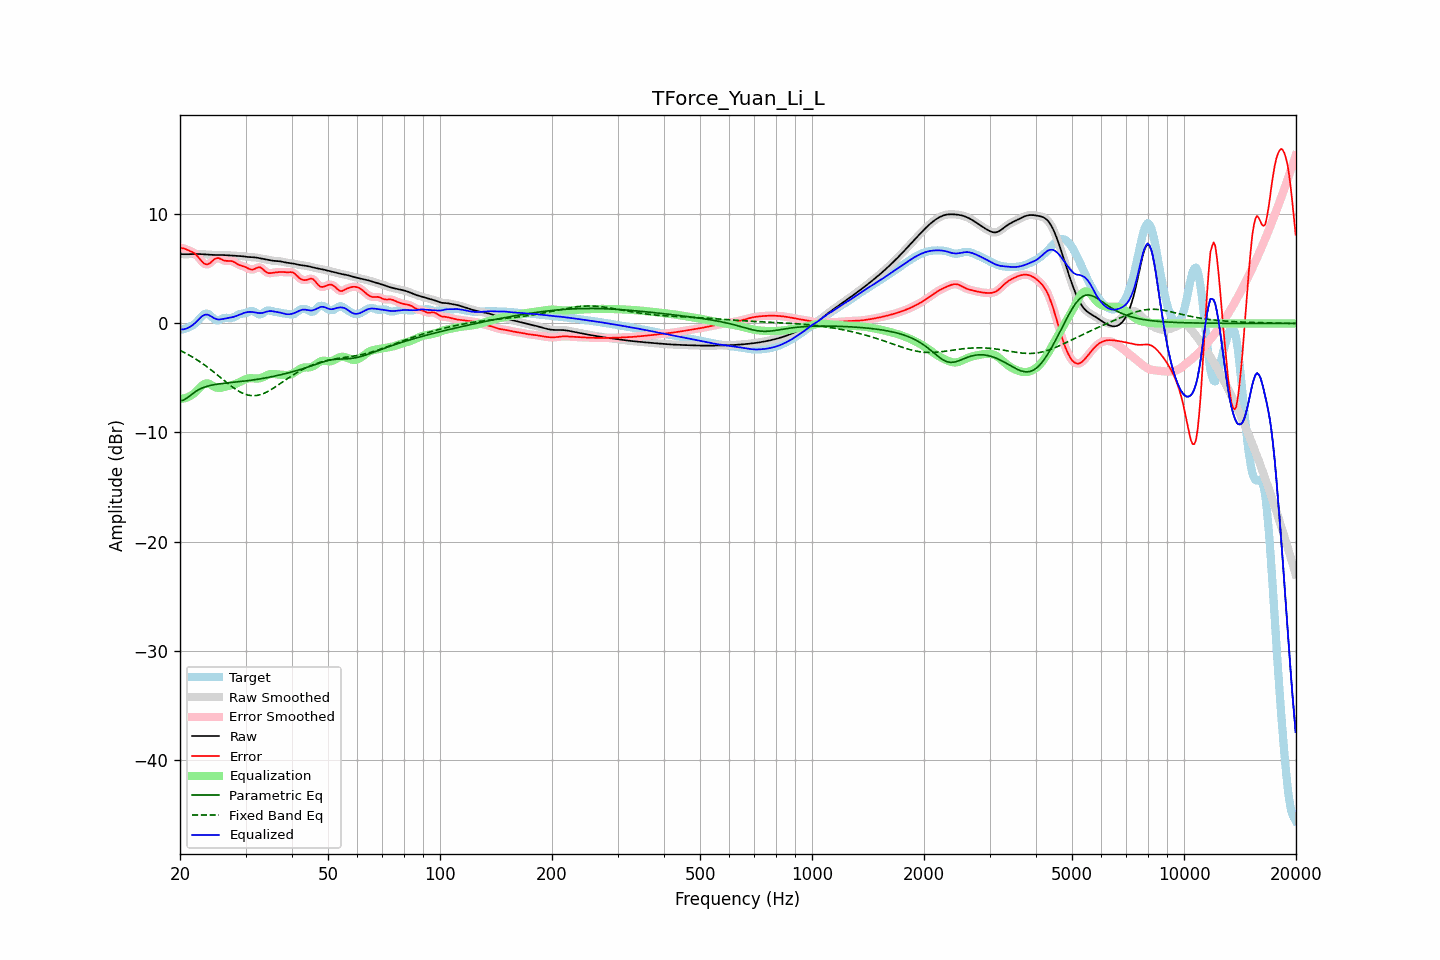

Values plotted in this chart, from the file beside it:
frequency, raw, error, smoothed, error_smoothed, equalization, parametric_eq, fixed_band_eq, equalized_raw, equalized_smoothed, target
20.00, 6.36, 6.95, 6.36, 6.94, -6.91, -7.09, -2.47, -0.55, -0.55, -0.58
20.20, 6.35, 6.91, 6.35, 6.92, -6.91, -7.07, -2.54, -0.55, -0.55, -0.56
20.40, 6.35, 6.88, 6.35, 6.88, -6.89, -7.04, -2.62, -0.54, -0.54, -0.53
20.61, 6.34, 6.85, 6.34, 6.84, -6.86, -6.96, -2.69, -0.51, -0.51, -0.50
20.81, 6.34, 6.78, 6.34, 6.78, -6.81, -6.87, -2.77, -0.47, -0.47, -0.44
21.02, 6.35, 6.72, 6.35, 6.72, -6.75, -6.76, -2.85, -0.41, -0.41, -0.37
21.23, 6.35, 6.66, 6.35, 6.66, -6.68, -6.65, -2.93, -0.33, -0.33, -0.31
21.44, 6.36, 6.60, 6.36, 6.60, -6.60, -6.53, -3.02, -0.24, -0.24, -0.24
21.66, 6.36, 6.52, 6.36, 6.52, -6.50, -6.42, -3.10, -0.14, -0.14, -0.16
21.87, 6.37, 6.43, 6.37, 6.42, -6.38, -6.32, -3.20, -0.01, -0.01, -0.06
22.09, 6.37, 6.30, 6.37, 6.30, -6.24, -6.22, -3.29, 0.12, 0.12, 0.07
22.31, 6.37, 6.14, 6.37, 6.14, -6.09, -6.13, -3.38, 0.27, 0.27, 0.23
22.54, 6.36, 5.97, 6.36, 5.96, -5.94, -6.05, -3.48, 0.42, 0.42, 0.39
22.76, 6.35, 5.79, 6.35, 5.79, -5.79, -5.98, -3.58, 0.57, 0.57, 0.57
22.99, 6.34, 5.62, 6.34, 5.62, -5.66, -5.91, -3.68, 0.69, 0.69, 0.73
23.22, 6.33, 5.50, 6.33, 5.50, -5.56, -5.86, -3.79, 0.77, 0.77, 0.84
23.45, 6.32, 5.43, 6.32, 5.43, -5.51, -5.80, -3.89, 0.81, 0.81, 0.89
23.69, 6.30, 5.42, 6.30, 5.42, -5.50, -5.76, -4.00, 0.80, 0.80, 0.89
23.92, 6.29, 5.47, 6.29, 5.47, -5.54, -5.72, -4.11, 0.76, 0.76, 0.82
24.16, 6.28, 5.57, 6.28, 5.58, -5.61, -5.68, -4.23, 0.68, 0.68, 0.71
24.40, 6.28, 5.70, 6.28, 5.71, -5.69, -5.65, -4.34, 0.59, 0.59, 0.58
24.65, 6.28, 5.84, 6.28, 5.83, -5.78, -5.62, -4.46, 0.50, 0.50, 0.44
24.89, 6.28, 5.94, 6.28, 5.93, -5.85, -5.60, -4.57, 0.43, 0.43, 0.34
25.14, 6.28, 5.98, 6.28, 5.98, -5.90, -5.57, -4.69, 0.38, 0.38, 0.30
25.39, 6.28, 5.99, 6.28, 5.98, -5.92, -5.55, -4.81, 0.36, 0.36, 0.29
25.65, 6.28, 5.93, 6.28, 5.93, -5.91, -5.53, -4.94, 0.37, 0.37, 0.35
25.91, 6.28, 5.86, 6.28, 5.86, -5.89, -5.51, -5.06, 0.39, 0.39, 0.41
26.16, 6.27, 5.79, 6.27, 5.80, -5.86, -5.50, -5.18, 0.41, 0.41, 0.48
26.43, 6.26, 5.75, 6.26, 5.75, -5.82, -5.48, -5.30, 0.44, 0.44, 0.51
26.69, 6.25, 5.73, 6.25, 5.74, -5.78, -5.46, -5.42, 0.47, 0.47, 0.52
26.96, 6.24, 5.73, 6.24, 5.73, -5.74, -5.45, -5.54, 0.50, 0.50, 0.51
27.23, 6.23, 5.74, 6.23, 5.73, -5.71, -5.43, -5.65, 0.52, 0.52, 0.49
27.50, 6.22, 5.72, 6.22, 5.71, -5.67, -5.42, -5.76, 0.55, 0.55, 0.50
27.77, 6.21, 5.67, 6.21, 5.67, -5.63, -5.40, -5.87, 0.59, 0.59, 0.54
28.05, 6.21, 5.60, 6.21, 5.60, -5.58, -5.39, -5.98, 0.63, 0.63, 0.60
28.33, 6.20, 5.51, 6.20, 5.51, -5.52, -5.37, -6.07, 0.68, 0.68, 0.69
28.62, 6.20, 5.42, 6.20, 5.43, -5.46, -5.36, -6.17, 0.74, 0.74, 0.77
28.90, 6.19, 5.35, 6.19, 5.35, -5.39, -5.34, -6.25, 0.80, 0.80, 0.84
29.19, 6.17, 5.30, 6.17, 5.30, -5.31, -5.33, -6.33, 0.86, 0.86, 0.88
29.48, 6.16, 5.25, 6.16, 5.25, -5.24, -5.31, -6.40, 0.92, 0.92, 0.90
29.78, 6.14, 5.21, 6.14, 5.20, -5.17, -5.29, -6.47, 0.97, 0.97, 0.93
30.08, 6.11, 5.15, 6.12, 5.15, -5.11, -5.27, -6.52, 1.01, 1.01, 0.96
30.38, 6.10, 5.08, 6.10, 5.07, -5.06, -5.26, -6.56, 1.04, 1.04, 1.02
30.68, 6.08, 5.00, 6.09, 5.00, -5.03, -5.24, -6.59, 1.05, 1.06, 1.08
30.99, 6.08, 4.95, 6.08, 4.95, -5.02, -5.22, -6.62, 1.06, 1.06, 1.13
31.30, 6.07, 4.94, 6.07, 4.94, -5.02, -5.20, -6.62, 1.05, 1.05, 1.14
31.61, 6.06, 4.97, 6.06, 4.98, -5.04, -5.17, -6.63, 1.03, 1.02, 1.10
31.93, 6.05, 5.04, 6.05, 5.04, -5.05, -5.15, -6.62, 1.00, 1.00, 1.01
32.24, 6.02, 5.11, 6.02, 5.11, -5.06, -5.13, -6.60, 0.97, 0.97, 0.91
32.57, 6.00, 5.16, 6.00, 5.15, -5.05, -5.11, -6.57, 0.95, 0.95, 0.83
32.89, 5.96, 5.14, 5.96, 5.13, -5.02, -5.08, -6.53, 0.94, 0.94, 0.82
33.22, 5.93, 5.04, 5.93, 5.04, -4.97, -5.06, -6.48, 0.96, 0.96, 0.88
33.55, 5.90, 4.92, 5.90, 4.92, -4.91, -5.03, -6.42, 0.99, 0.99, 0.98
33.89, 5.87, 4.78, 5.87, 4.78, -4.83, -5.00, -6.36, 1.04, 1.04, 1.10
34.23, 5.84, 4.68, 5.84, 4.68, -4.76, -4.98, -6.29, 1.08, 1.08, 1.17
34.57, 5.81, 4.61, 5.81, 4.62, -4.70, -4.95, -6.21, 1.12, 1.12, 1.20
34.92, 5.78, 4.61, 5.78, 4.61, -4.65, -4.92, -6.13, 1.13, 1.13, 1.18
35.27, 5.76, 4.63, 5.76, 4.62, -4.63, -4.89, -6.04, 1.13, 1.13, 1.13
35.62, 5.74, 4.65, 5.74, 4.65, -4.63, -4.86, -5.95, 1.11, 1.11, 1.09
35.97, 5.73, 4.67, 5.73, 4.67, -4.65, -4.83, -5.85, 1.08, 1.08, 1.05
... 635 more rows
